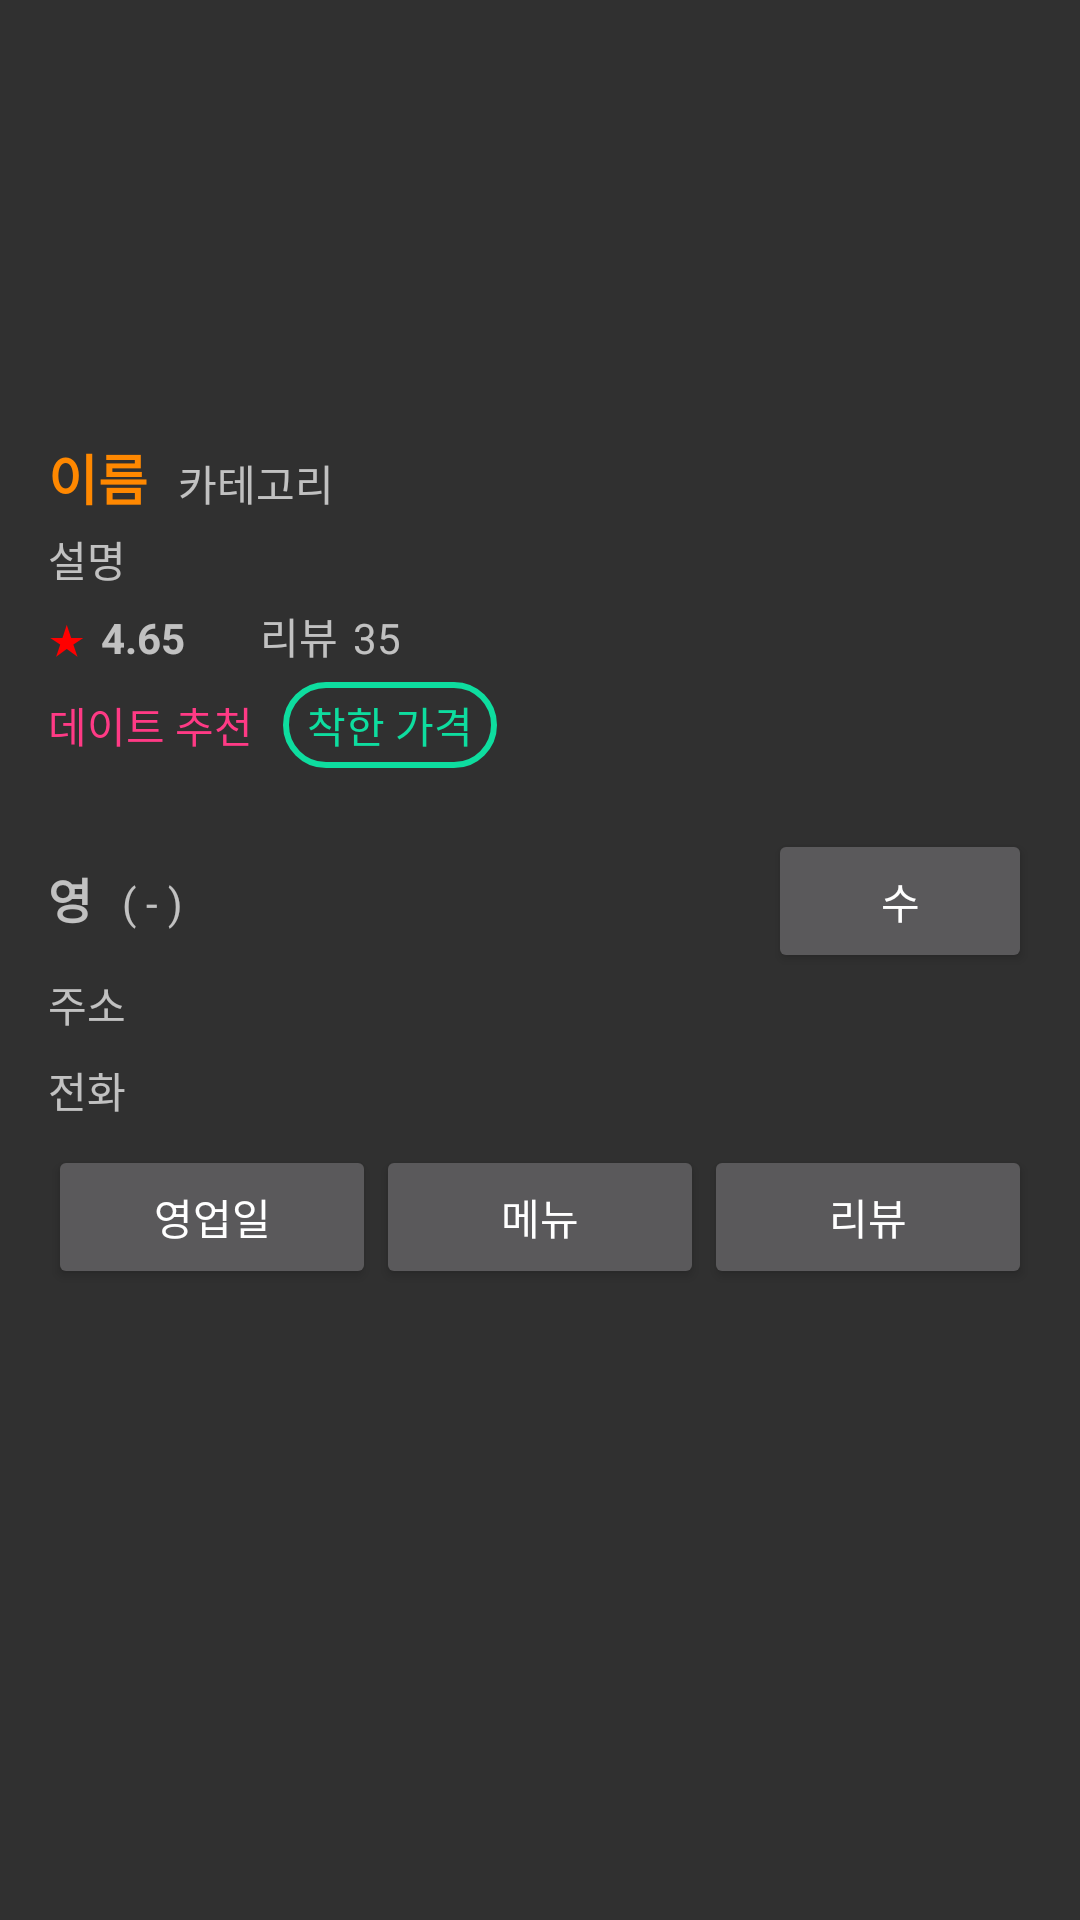

Reconstruct the res/layout file that produces this screen, plus the resources it refers to.
<!-- AndroidManifest.xml: application theme Theme.AppCompat.NoActionBar -->
<!-- res/layout/activity_restaurant_detail.xml -->
<LinearLayout
        xmlns:android="http://schemas.android.com/apk/res/android"
        android:layout_width="match_parent"
        android:layout_height="match_parent"
        android:orientation="vertical"
        android:padding="16dp">

        <LinearLayout
            android:layout_width="match_parent"
            android:layout_height="wrap_content"
            android:orientation="horizontal">

            <Button
                android:id="@+id/backBtn"
                android:layout_width="30dp"
                android:layout_height="30dp"
                android:background="@drawable/ic_back"/>

        </LinearLayout>

        <ImageView
            android:id="@id/restaurantImage"
            android:layout_width="match_parent"
            android:layout_height="100dp"
            android:src="@drawable/ic_uos"
            />

        <LinearLayout
            android:layout_width="match_parent"
            android:layout_height="wrap_content"
            >
        
        <TextView
            android:id="@+id/restaurantName"
            android:layout_width="wrap_content"
            android:layout_height="wrap_content"
            android:text="이름"
            android:textColor="@color/orange"
            android:textStyle="bold"
            android:textSize="18sp"/>

        
        <TextView
            android:id="@+id/restaurantCategory"
            android:layout_width="wrap_content"
            android:layout_height="wrap_content"
            android:text="카테고리"
            android:textSize="14sp"
            android:layout_marginStart="10dp"/>

        
            <ImageButton
                android:id="@+id/favoriteButton"
                android:layout_width="30dp"
                android:layout_height="30dp"
                android:background="@drawable/ic_bookmark"
                android:layout_marginStart="220dp"
                android:contentDescription="@string/favorite_button_desc"
                android:clickable="true"
                android:focusable="true"
                />


        </LinearLayout>

        
        <TextView
            android:id="@+id/restaurantDescription"
            android:layout_width="wrap_content"
            android:layout_height="wrap_content"
            android:text="설명"
            android:textSize="14sp"
            android:layout_marginBottom="5dp"/>

        
        <LinearLayout
            android:layout_width="wrap_content"
            android:layout_height="wrap_content"
            android:orientation="horizontal"
            android:layout_marginBottom="5dp"
            >
        <TextView
            android:layout_width="wrap_content"
            android:layout_height="wrap_content"
            android:text="★"
            android:textColor="#FF0000"
            android:gravity="center"
            />
        <TextView
            android:id="@+id/restaurantRating"
            android:layout_width="wrap_content"
            android:layout_height="wrap_content"
            android:text="4.65"
            android:textSize="14sp"
            android:textStyle="bold"
            android:layout_marginStart="5dp"
            />

            
            <TextView
                android:layout_width="wrap_content"
                android:layout_height="wrap_content"
                android:text="리뷰"
                android:layout_marginStart="25dp"/>
            
            <TextView
                android:id="@+id/restaurantReview"
                android:layout_width="wrap_content"
                android:layout_height="wrap_content"
                android:text="35"
                android:layout_marginStart="5dp"/>
        </LinearLayout>

        <LinearLayout
            android:id="@+id/restaurantFilter"
            android:layout_width="wrap_content"
            android:layout_height="wrap_content">

            <TextView
                android:layout_width="wrap_content"
                android:layout_height="wrap_content"
                android:text="데이트 추천"
                android:textColor="@color/pink"
                android:background="@drawable/rounded_border_pink"/>

            <TextView
                android:layout_width="wrap_content"
                android:layout_height="wrap_content"
                android:layout_marginStart="10dp"
                android:textColor="@color/green"
                android:background="@drawable/rounded_border_green"
                android:text="착한 가격"/>


        </LinearLayout>

        <ImageView
            android:layout_width="wrap_content"
            android:layout_height="wrap_content"
            android:layout_marginTop="10dp"
            android:layout_marginBottom="10dp"
            android:src="@drawable/line_1" />


        <LinearLayout
            android:layout_width="wrap_content"
            android:layout_height="wrap_content"
            android:orientation="vertical"
            >

            <LinearLayout
                android:layout_width="wrap_content"
                android:layout_height="wrap_content"
                android:orientation="horizontal"
                >
            
                <TextView
                    android:id="@+id/restaurantIsOpened"
                    android:layout_width="wrap_content"
                    android:layout_height="wrap_content"
                    android:text="영"
                    android:textSize="16dp"
                    android:textStyle="bold"
                    />

                <TextView
                    android:id="@+id/restaurantTime"
                    android:layout_width="wrap_content"
                    android:layout_height="wrap_content"
                    android:text="( - )"
                    android:layout_marginStart="10dp"
                    />
                <View
                    android:layout_width="0dp"
                    android:layout_height="0dp"
                    android:layout_weight="1"/>

                <Button
                    android:id="@+id/restaurantUpdateBtn"
                    android:layout_width="wrap_content"
                    android:layout_height="wrap_content"
                    android:text="수"
                    android:layout_marginStart="130dp"
                    />

            </LinearLayout>
            
            <TextView
                android:id="@+id/restaurantAddress"
                android:layout_width="wrap_content"
                android:layout_height="wrap_content"
                android:text="주소"
                android:textSize="14dp"
                android:layout_marginBottom="8dp"/>

            
            <TextView
                android:id="@+id/restaurantPhoneNumber"
                android:layout_width="wrap_content"
                android:layout_height="wrap_content"
                android:text="전화"
                android:textSize="14dp"
                android:layout_marginBottom="8dp"/>


        </LinearLayout>

        <LinearLayout
            android:layout_width="match_parent"
            android:layout_height="wrap_content"
            android:orientation="horizontal"
            >

            <Button
                android:id="@+id/businessDaysBtn"
                android:layout_width="wrap_content"
                android:layout_height="wrap_content"
                android:layout_weight="1"
                android:text="영업일"
            />

            <Button
                android:id="@+id/menuBtn"
                android:layout_width="wrap_content"
                android:layout_height="wrap_content"
                android:layout_weight="1"
                android:text="메뉴"
                />

            <Button
                android:id="@+id/reviewBtn"
                android:layout_width="wrap_content"
                android:layout_height="wrap_content"
                android:layout_weight="1"
                android:text="리뷰"
                />


        </LinearLayout>

        <LinearLayout
            android:id="@+id/reviewOptionsLayout"
            android:layout_width="match_parent"
            android:layout_height="wrap_content"
            android:orientation="horizontal"
            android:visibility="gone"
            android:layout_marginTop="60dp">

            <Button
                android:id="@+id/reviewListBtn"
                android:layout_width="0dp"
                android:layout_height="wrap_content"
                android:layout_weight="1"
                android:layout_marginEnd="50dp"
                android:background="@drawable/rounded_border_green"
                android:textColor="@color/white"
                android:text="리뷰 목록" />

            <Button
                android:id="@+id/reviewWriteBtn"
                android:layout_width="0dp"
                android:layout_height="wrap_content"
                android:layout_weight="1"
                android:background="@drawable/rounded_border_green"
                android:textColor="@color/white"
                android:text="리뷰 쓰기" />
        </LinearLayout>

        
        <androidx.recyclerview.widget.RecyclerView
            android:id="@+id/businessDaysRecyclerView"
            android:layout_width="match_parent"
            android:layout_height="wrap_content"
            android:layout_marginTop="8dp" />
    </LinearLayout>
<!-- resources referenced by this layout -->
<resources>
  <color name="green">#0EDD9F</color>
  <color name="orange">#FF8800</color>
  <color name="pink">#FF3A85</color>
  <color name="white">#FFFFFFFF</color>
  <!-- drawable ic_back: png bitmap (drawable, 128 bytes) -->
  <!-- drawable ic_bookmark: png bitmap (drawable, 129 bytes) -->
  <!-- drawable ic_uos: png bitmap (drawable, 130 bytes) -->
  <!-- drawable line_1: png bitmap (drawable, 127 bytes) -->
  <!-- drawable rounded_border_green (drawable) -->
  <shape xmlns:android="http://schemas.android.com/apk/res/android">
      <solid android:color="@android:color/transparent" />
      <stroke
          android:width="2dp"
          android:color="#0EDD9F" /> 
      <corners android:radius="16dp" /> 
      <padding
          android:left="8dp"
          android:right="8dp"
          android:top="4dp"
          android:bottom="4dp" />
  </shape>
  <string name="favorite_button_desc">즐겨찾기 버튼</string>
</resources>
